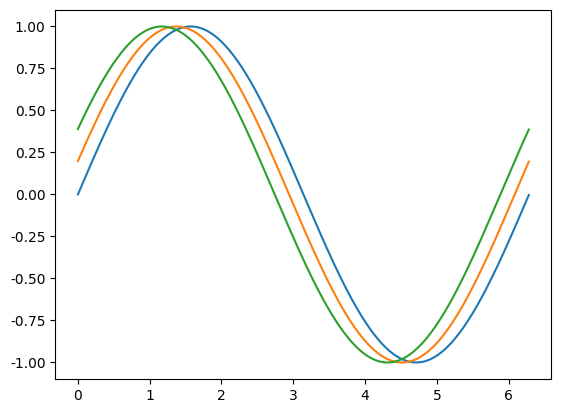

Write Python code to recreate this figure.
import matplotlib.pyplot as plt
from matplotlib.animation import FuncAnimation
import numpy as np

font_filename = 'D:/_git/vcs/_1.data/______test_files1/_font/msch.ttf'
#設定中文字型及負號正確顯示
#設定中文字型檔
plt.rcParams["font.sans-serif"] = "Microsoft JhengHei" # 將字體換成 Microsoft JhengHei
#設定負號
plt.rcParams["axes.unicode_minus"] = False # 讓負號可正常顯示

print('------------------------------------------------------------')	#60個

# 繪製動畫, 這個函數將被重複調用
def animate(i):
    y0data = np.sin(x - i / 50)
    y1data = np.sin(x - i / 50 + 0.2)
    y2data = np.sin(x - i / 50 + 0.4)
    y3data = np.random.randn(100)
    line0.set_ydata(y0data)  # 更新 line0 變數
    line1.set_ydata(y1data)  # 更新 line1 變數
    line2.set_ydata(y2data)  # 更新 line1 變數
    print(i, end = ' ')
    return line0, line1, line2

#fig = plt.figure(figsize = (10, 6))
fig = plt.figure()

# 建立 x 資料
x = np.arange(0, 2 * np.pi, 0.02)
y0 = np.sin(x)
y1 = np.sin(x + 0.2)
y2 = np.sin(x + 0.4)

line0, = plt.plot(x, y0)    # 建立 line0 變數
line1, = plt.plot(x, y1)    # 建立 line1 變數
line2, = plt.plot(x, y2)    # 建立 line2 變數

interval = 20   #每隔 interval msec 執行 animate()動畫
ani = FuncAnimation(fig,
                    animate,
                    frames = 200000,
                    interval = interval)
plt.show()

print('------------------------------------------------------------')	#60個
